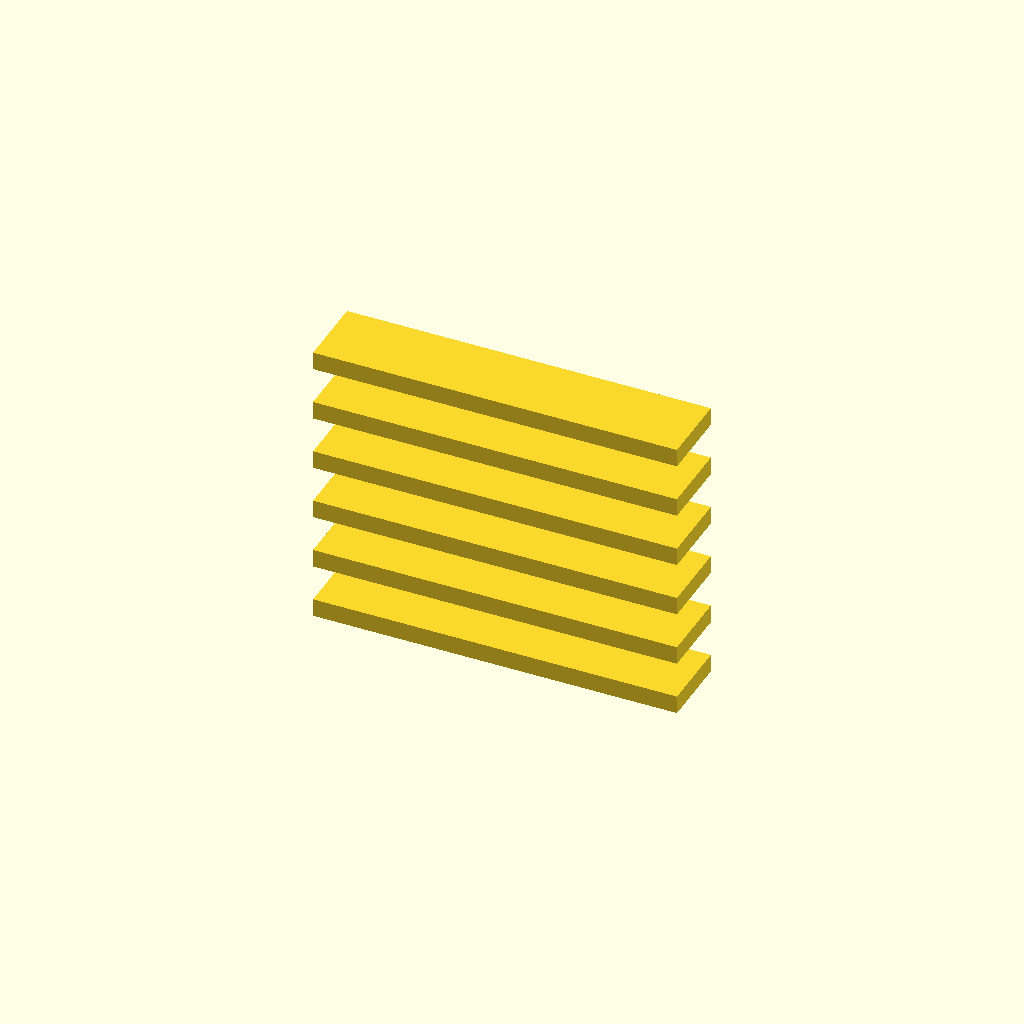
Cell 1 — every parameter at its default value.
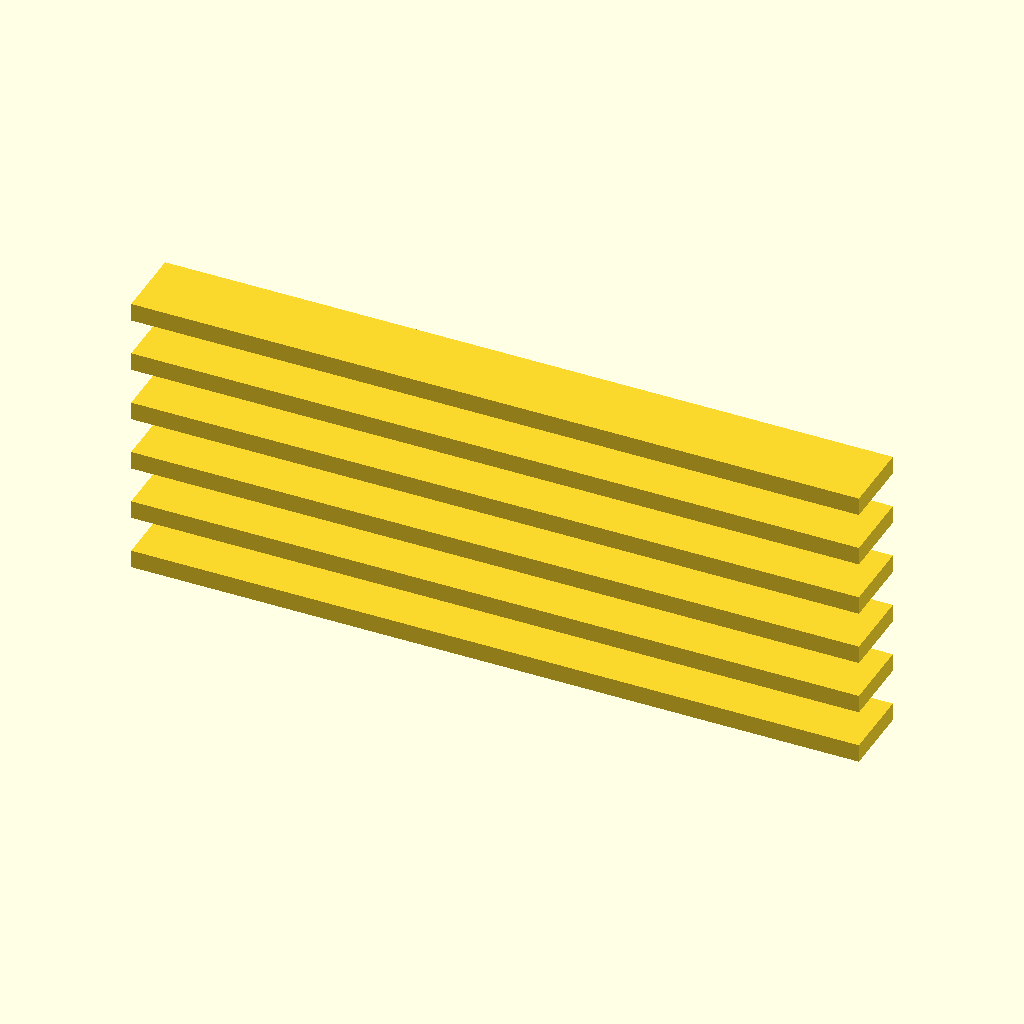
Cell 2 — plate_length set to 200, the other parameters unchanged.
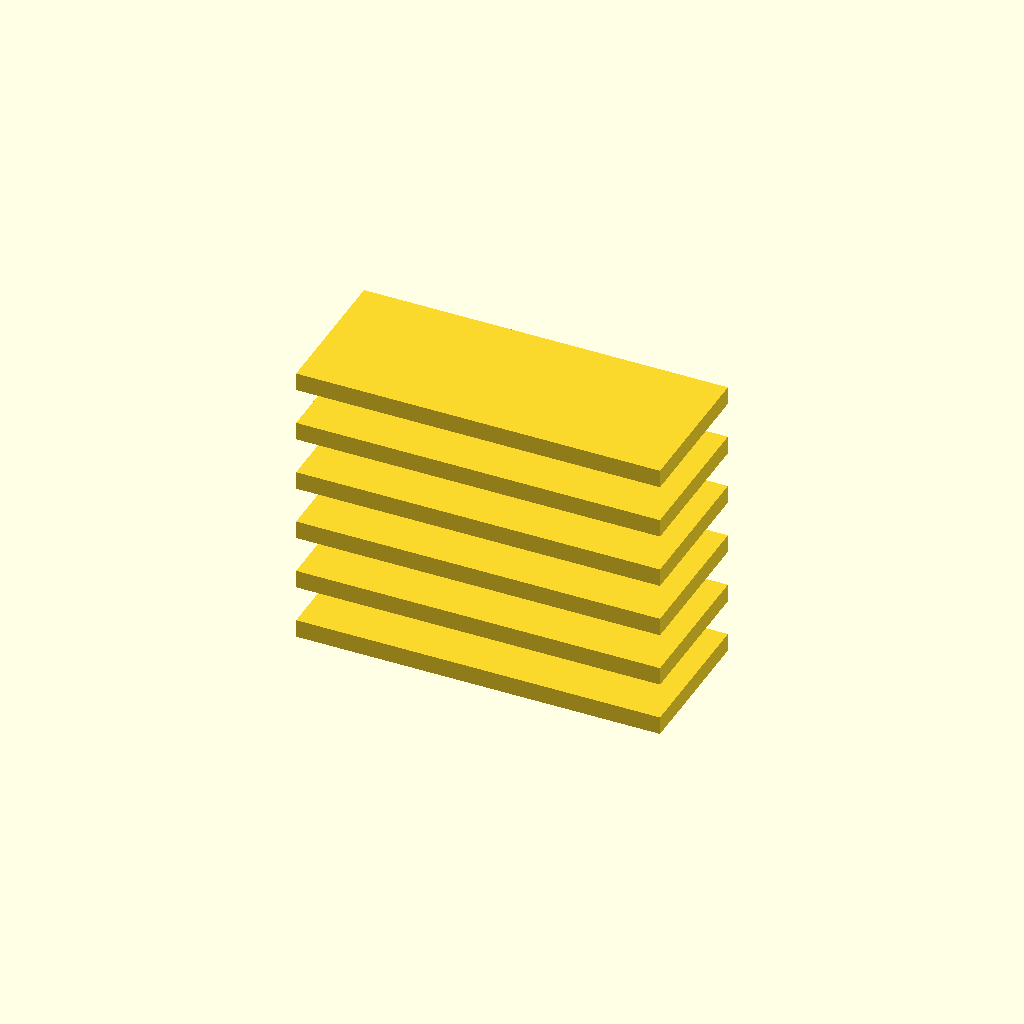
Cell 3 — plate_width set to 40, the other parameters unchanged.
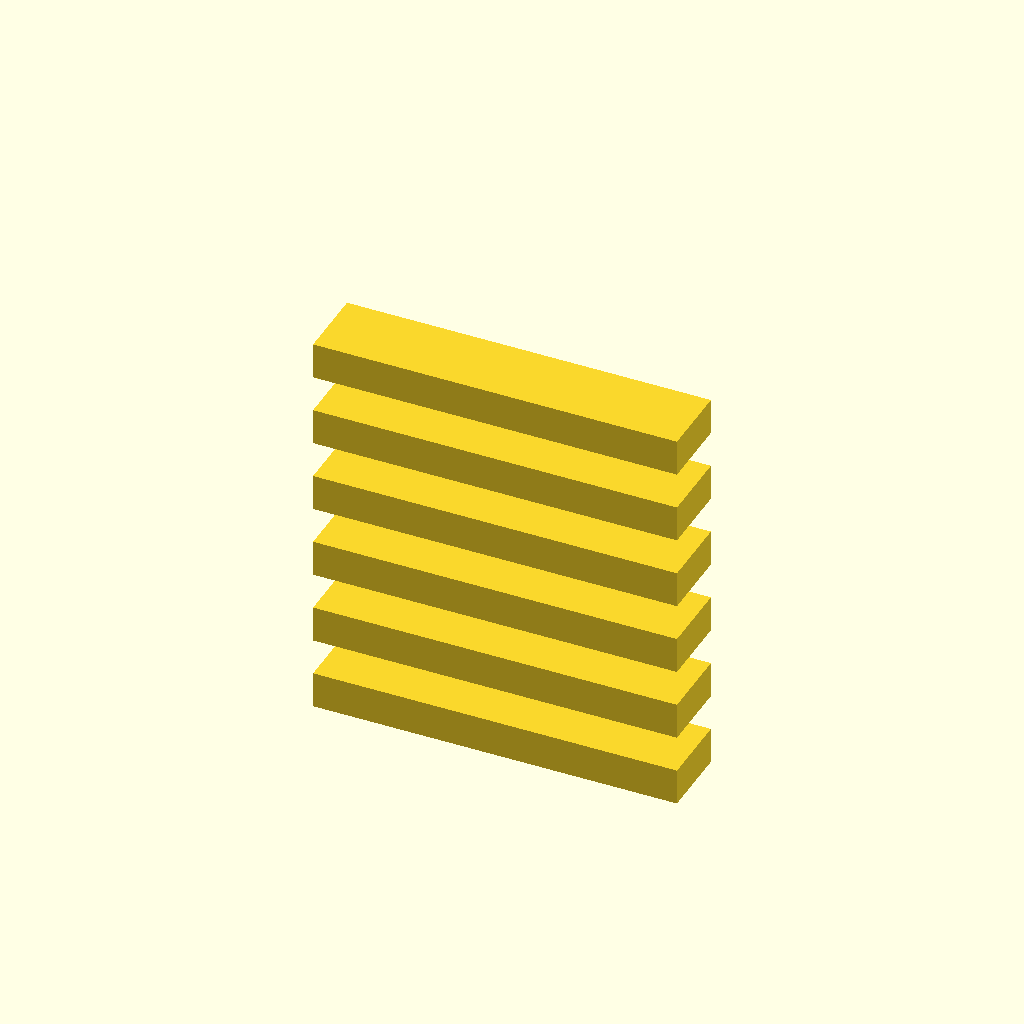
Cell 4 — plate_thickness set to 10, the other parameters unchanged.
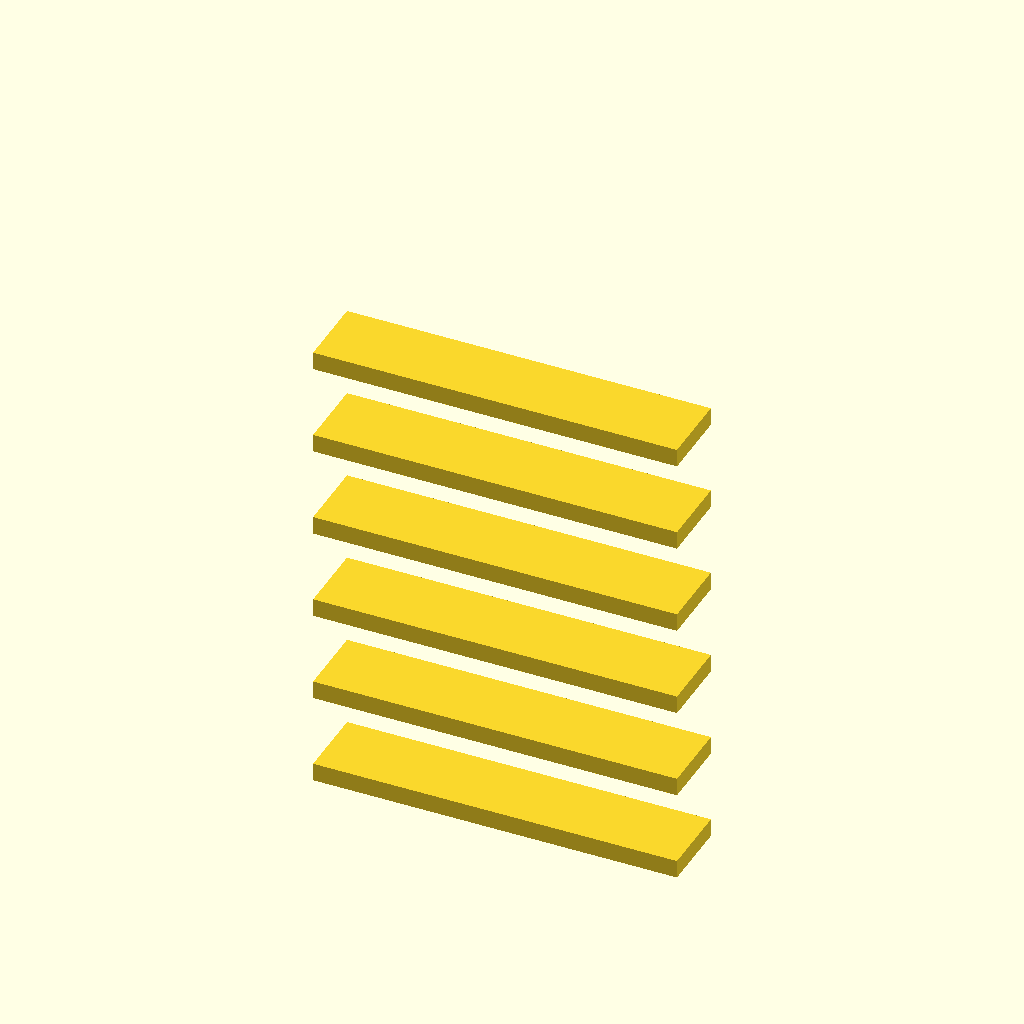
Cell 5: plate_spacing = 20 (everything else at default).
All cells are drawn from one camera (rotation 55°, 0°, 25°, orthographic, colour scheme Cornfield), so only the parameter changes between them.
Source of the model, deepcad_8037/0013/00138202/output_0/00138202.scad:

// Define the dimensions of the rectangular plate
plate_length = 100;  // Length of the plate
plate_width = 20;    // Width of the plate
plate_thickness = 5; // Thickness of the plate
plate_spacing = 10;  // Spacing between each plate

// Function to create a rectangular plate
module rectangular_plate() {
    cube([plate_length, plate_width, plate_thickness], center = true);
}

// Assemble the layers of rectangular plates
module assembly() {
    for (i = [0:5]) {
        translate([0, 0, -i * (plate_thickness + plate_spacing)])
            rectangular_plate();
    }
}

// Render the assembly
assembly();
Customizer parameters (derived from the source; name, type, default, range or options):
plate_length: number, default 100
plate_width: number, default 20
plate_thickness: number, default 5
plate_spacing: number, default 10
